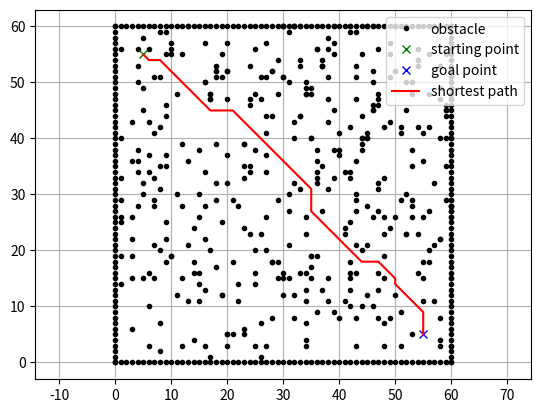

This figure's Python source:
import math
import random
import matplotlib.pyplot as plt


class AStar:
    # 初始化
    def __init__(self, ox, oy, edge, radius):
        self.min_x = None
        self.min_y = None
        self.max_x = None
        self.max_y = None
        self.x_width = None
        self.y_width = None
        self.obstacle_map = None

        self.edge = edge  # 网格边长
        self.radius = radius
        self.calc_obstacle_map(ox, oy)  # 绘制
        self.motion = self.get_motion_model()  # 无人车运动方向

    class Node:
        def __init__(self, x, y, cost, parent_index):
            self.x = x
            self.y = y
            self.cost = cost
            self.parent_index = parent_index

        def __str__(self):
            return str(self.x) + ',' + str(self.y) + ',' + str(self.cost) + ',' + str(self.parent_index)

    # 寻找最优路径，返回最短路径
    def planning(self, sx, sy, gx, gy):
        start_node = self.Node(self.calc_xy_index(sx, self.min_x),
                               self.calc_xy_index(sy, self.min_y), 0.0, -1)
        goal_node = self.Node(self.calc_xy_index(gx, self.min_x),
                              self.calc_xy_index(gy, self.min_y), 0.0, -1)
        # 保存进入集合节点和待计算节点
        open_set, closed_set = dict(), dict()
        open_set[self.calc_index(start_node)] = start_node
        while True:
            # f(n)= g(n) + h(n)
            c_id = min(open_set, key=lambda o: open_set[o].cost + self.calc_heuristic(goal_node, open_set[o]))
            current = open_set[c_id]
            # plt.plot(self.calc_position(current.x),
            #          self.calc_position(current.y), 'xc')
            # plt.pause(0.0001)
            if current.x == goal_node.x and current.y == goal_node.y:
                goal_node.cost = current.cost
                goal_node.parent_index = current.parent_index
                break
            del open_set[c_id]
            closed_set[c_id] = current

            # 遍历邻接节点
            for move_x, move_y, move_cost in self.motion:
                node = self.Node(current.x + move_x,
                                 current.y + move_y,
                                 current.cost + move_cost, c_id)
                n_id = self.calc_index(node)
                if n_id in closed_set:
                    continue
                # 判断邻接节点
                if not self.verify_node(node):
                    continue
                if n_id not in open_set:
                    open_set[n_id] = node
                else:
                    # 更新
                    if node.cost <= open_set[n_id].cost:
                        open_set[n_id] = node
        rx, ry = self.calc_final_path(goal_node, closed_set)
        return rx, ry

    @staticmethod
    def calc_heuristic(n1, n2):  # n1终点，n2当前网格
        return math.hypot(n1.x - n2.x, n1.y - n2.y)  # 当前网格和终点距离

    # 无人车每次能向周围移动8个网格移动
    @staticmethod
    def get_motion_model():
        # [dx, dy, cost]
        motion = [[1, 0, 1],  # 右
                  [0, 1, 1],  # 上
                  [-1, 0, 1],  # 左
                  [0, -1, 1],  # 下
                  [-1, -1, math.sqrt(2)],  # 左下
                  [-1, 1, math.sqrt(2)],  # 左上
                  [1, -1, math.sqrt(2)],  # 右下
                  [1, 1, math.sqrt(2)]]  # 右上
        return motion

    # 绘制栅格地图
    def calc_obstacle_map(self, ox, oy):
        self.min_x = 0
        self.min_y = 0
        self.max_x = N
        self.max_y = N
        self.x_width = round((self.max_x - self.min_x) / self.edge)  # x方向网格个数
        self.y_width = round((self.max_y - self.min_y) / self.edge)  # y方向网格个数
        # 初始化地图
        self.obstacle_map = [[False for _ in range(self.y_width)]
                             for _ in range(self.x_width)]

        # 设置障碍物
        for ix in range(self.x_width):
            x = self.calc_position(ix)
            for iy in range(self.y_width):
                y = self.calc_position(iy)
                for iox, ioy in zip(ox, oy):
                    d = math.hypot(iox - x, ioy - y)
                    if d <= self.radius:
                        self.obstacle_map[ix][iy] = True
                        break

    # 根据网格编号计算实际坐标
    def calc_position(self, index):
        pos = index * self.edge
        return pos

    # 位置坐标转为网格坐标
    def calc_xy_index(self, position, minp):
        return round((position - minp) / self.edge)

    # 给每个网格编号，得到每个网格的key
    def calc_index(self, node):
        return node.y * self.x_width + node.x

    # 邻居节点是否超出范围
    def verify_node(self, node):
        px = self.calc_position(node.x)
        py = self.calc_position(node.y)
        if px < self.min_x:
            return False
        if py < self.min_y:
            return False
        if px >= self.max_x:
            return False
        if py >= self.max_y:
            return False
        if self.obstacle_map[node.x][node.y]:
            return False
        return True

    # 计算路径
    def calc_final_path(self, goal_node, closed_set):
        rx = [self.calc_position(goal_node.x)]
        ry = [self.calc_position(goal_node.y)]
        parent_index = goal_node.parent_index
        while parent_index != -1:
            n = closed_set[parent_index]
            rx.append(self.calc_position(n.x))
            ry.append(self.calc_position(n.y))
            parent_index = n.parent_index
        return rx, ry


if __name__ == '__main__':
    # 设置障碍物数量
    m = 400
    # 设置网格大小
    N = 60
    # ------------------
    # 起点和终点
    sx = 5.0
    sy = N - 5.0
    gx = N - 5.0
    gy = 5.0
    # 网格边长
    grid_size = 1.0
    # 无人车半径
    radius = 1.0
    # 生成障碍物位置
    ox, oy = [], []
    for i in range(0, N + 1):    ox.append(i); oy.append(0)  # 下边界
    for i in range(0, N + 1):    ox.append(N); oy.append(i)  # 右边界
    for i in range(0, N + 1):    ox.append(i); oy.append(N)  # 上边界
    for i in range(0, N + 1):    ox.append(0); oy.append(i)  # 左边界
    while m > 0:
        x = random.randint(1, N)
        y = random.randint(1, N)
        if x == sx and y == sy: continue
        if x == gx and y == gy: continue
        ox.append(x)
        oy.append(y)
        m = m - 1

    plt.plot(ox, oy, label="obstacle", color='k', linestyle='None', marker='.')  # 障碍物黑色
    plt.plot(sx, sy, label="starting point", color='g', linestyle='None', marker='x')  # 起点绿色
    plt.plot(gx, gy, label="goal point", color='b', linestyle='None', marker='x')  # 终点蓝色
    plt.grid(True)
    plt.axis('equal')
    plt.legend(loc="upper right")
    dijkstra = AStar(ox, oy, grid_size, radius)
    # 求解路径
    rx, ry = dijkstra.planning(sx, sy, gx, gy)
    # 绘制路径
    plt.plot(rx, ry, label="shortest path", color='r', linestyle='-')
    plt.legend(loc="upper right")
    plt.pause(0.1)
    plt.show()
